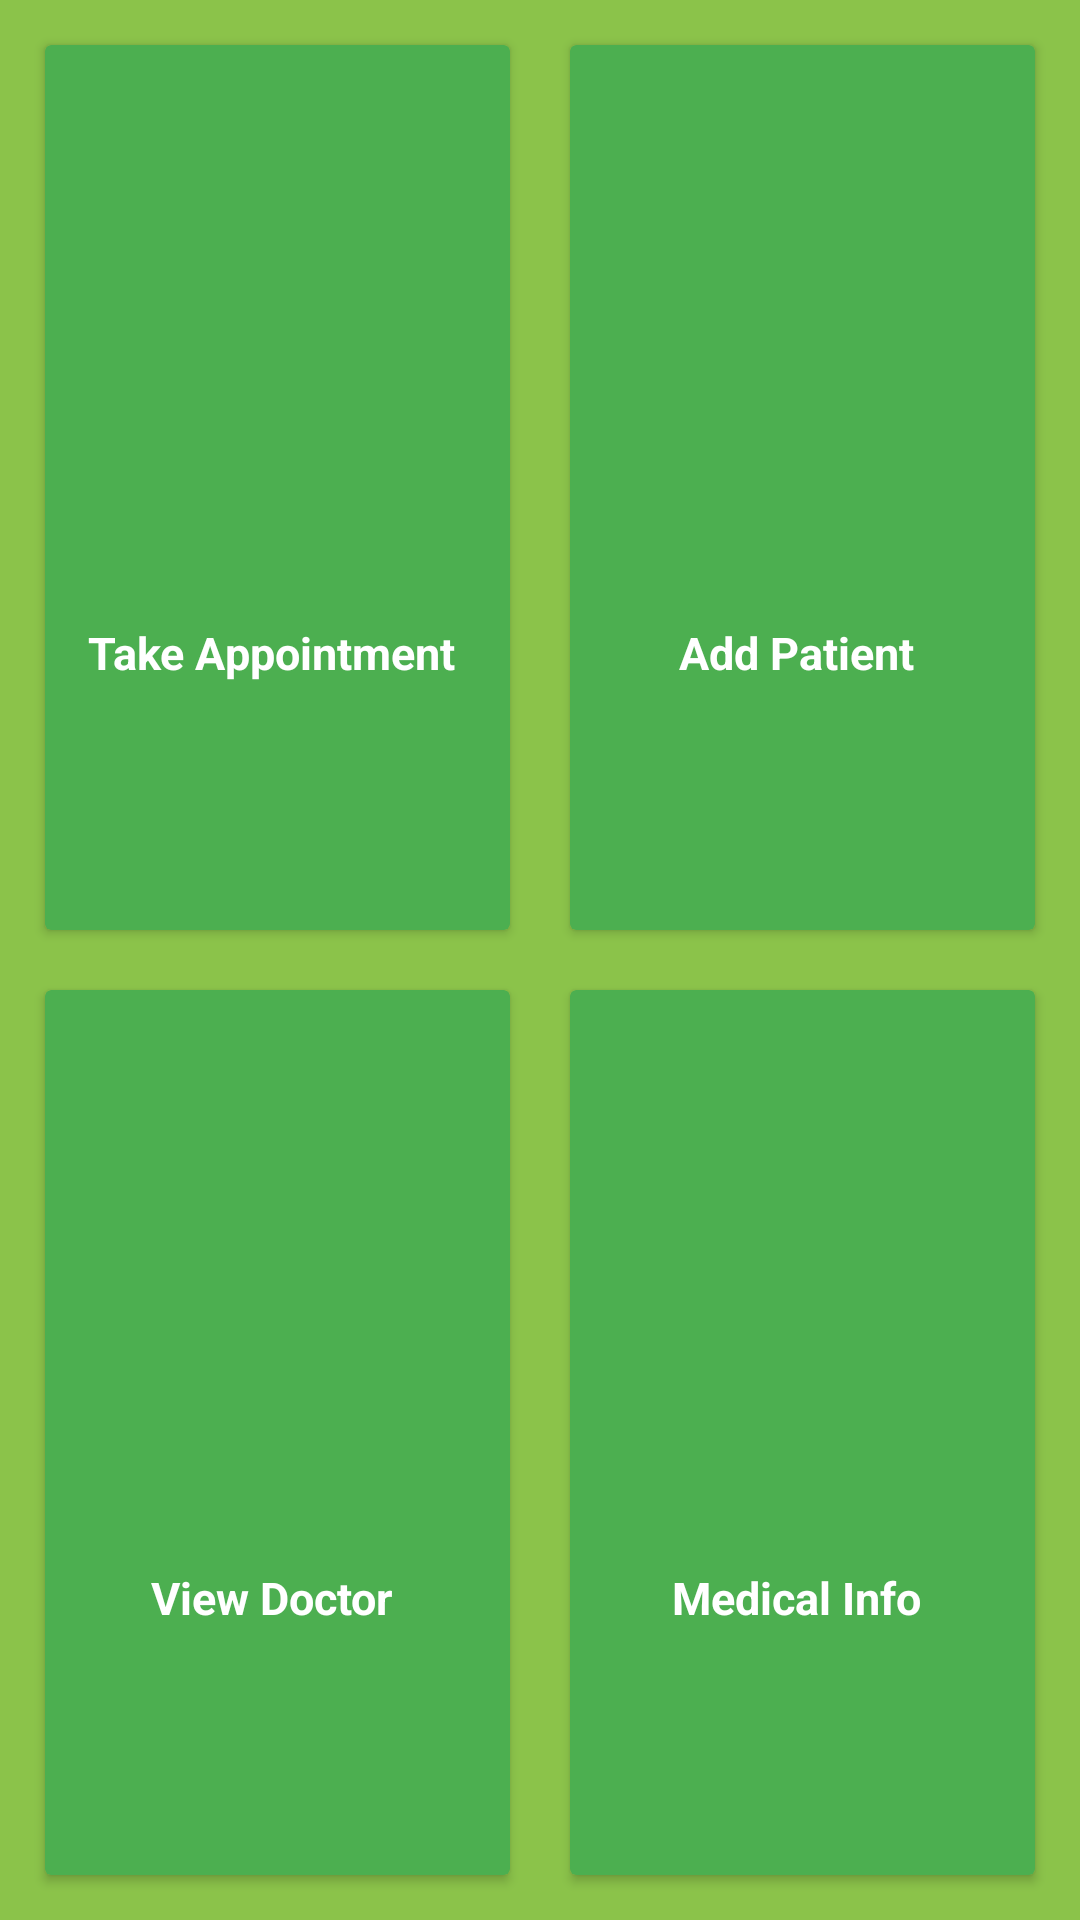

This screen was rendered from an Android layout file. Write that file and the resources it references.
<!-- AndroidManifest.xml: application theme Theme.Hello_doctor -->
<!-- res/layout/activity_homepage.xml -->
<?xml version="1.0" encoding="utf-8"?>
<LinearLayout xmlns:android="http://schemas.android.com/apk/res/android"
    xmlns:app="http://schemas.android.com/apk/res-auto"
    xmlns:tools="http://schemas.android.com/tools"
    android:layout_width="match_parent"
    android:layout_height="match_parent"
    android:gravity="center"
    android:orientation="vertical"
    android:padding="5dp"
    android:weightSum="2"
    android:background="#8BC34A"
    tools:context=".homepage">

    <LinearLayout
        android:layout_width="match_parent"
        android:layout_height="0dp"
        android:layout_weight="1"
        android:clipToPadding="false"
        android:gravity="center">

        <androidx.cardview.widget.CardView
            android:id="@+id/appointmentId"
            android:layout_width="0dp"
            android:layout_height="match_parent"
            android:layout_margin="10dp"
            android:layout_weight="1"
            android:backgroundTint="#4CAF50"
            android:clickable="true"
            android:foreground="?android:attr/selectableItemBackground">

            <LinearLayout
                android:layout_width="match_parent"
                android:layout_height="match_parent"
                android:gravity="center"
                android:orientation="vertical">

                <ImageView
                    android:layout_width="100dp"
                    android:layout_height="100dp"
                    android:padding="10dp"
                    android:src="@drawable/doctor"></ImageView>


                <TextView
                    android:layout_width="wrap_content"
                    android:layout_height="wrap_content"
                    android:layout_marginTop="10dp"
                    android:text="Take Appointment "
                    android:textColor="@color/white"
                    android:textSize="15sp"
                    android:textStyle="bold"></TextView>


            </LinearLayout>


        </androidx.cardview.widget.CardView>


        <androidx.cardview.widget.CardView
            android:id="@+id/addPatientId"
            android:layout_width="0dp"
            android:layout_height="match_parent"
            android:layout_margin="10dp"
            android:layout_weight="1"
            android:backgroundTint="#4CAF50"
            android:clickable="true"
            android:foreground="?android:attr/selectableItemBackground">

            <LinearLayout
                android:layout_width="match_parent"
                android:layout_height="match_parent"
                android:gravity="center"
                android:orientation="vertical">

                <ImageView
                    android:layout_width="100dp"
                    android:layout_height="100dp"
                    android:padding="10dp"
                    android:src="@drawable/doctor"></ImageView>


                <TextView
                    android:layout_width="wrap_content"
                    android:layout_height="wrap_content"
                    android:layout_marginTop="10dp"
                    android:text="Add Patient "
                    android:textSize="15sp"
                    android:textColor="@color/white"
                    android:textStyle="bold"></TextView>


            </LinearLayout>


        </androidx.cardview.widget.CardView>

    </LinearLayout>


    <LinearLayout
        android:layout_width="match_parent"
        android:layout_height="0dp"
        android:layout_weight="1"
        android:clipToPadding="false"
        android:gravity="center">

        <androidx.cardview.widget.CardView
            android:id="@+id/viewDoctorsId"
            android:layout_width="0dp"
            android:layout_height="match_parent"
            android:layout_margin="10dp"
            android:layout_weight="1"
            android:backgroundTint="#4CAF50"
            android:clickable="true"
            android:foreground="?android:attr/selectableItemBackground">

            <LinearLayout
                android:layout_width="match_parent"
                android:layout_height="match_parent"
                android:gravity="center"
                android:orientation="vertical">

                <ImageView
                    android:layout_width="100dp"
                    android:layout_height="100dp"
                    android:padding="10dp"
                    android:src="@drawable/doctor"></ImageView>


                <TextView
                    android:layout_width="wrap_content"
                    android:layout_height="wrap_content"
                    android:layout_marginTop="10dp"
                    android:text="View Doctor "
                    android:textSize="15sp"
                    android:textColor="@color/white"
                    android:textStyle="bold"></TextView>


            </LinearLayout>


        </androidx.cardview.widget.CardView>


        <androidx.cardview.widget.CardView
            android:id="@+id/viewMedicalInfoId"
            android:layout_width="0dp"
            android:layout_height="match_parent"
            android:layout_margin="10dp"
            android:layout_weight="1"
            android:backgroundTint="#4CAF50"
            android:clickable="true"
            android:foreground="?android:attr/selectableItemBackground">

            <LinearLayout
                android:layout_width="match_parent"
                android:layout_height="match_parent"
                android:gravity="center"
                android:orientation="vertical">

                <ImageView
                    android:layout_width="100dp"
                    android:layout_height="100dp"
                    android:padding="10dp"
                    android:src="@drawable/doctor"></ImageView>


                <TextView
                    android:layout_width="wrap_content"
                    android:layout_height="wrap_content"
                    android:layout_marginTop="10dp"
                    android:text="Medical Info "
                    android:textColor="@color/white"
                    android:textSize="15sp"
                    android:textStyle="bold"></TextView>


            </LinearLayout>

        </androidx.cardview.widget.CardView>

    </LinearLayout>

</LinearLayout>
<!-- resources referenced by this layout -->
<resources>
  <style name="Theme.Hello_doctor" parent="Theme.MaterialComponents.DayNight.DarkActionBar">
          
          <item name="colorPrimary">@color/purple_500</item>
          <item name="colorPrimaryVariant">@color/purple_700</item>
          <item name="colorOnPrimary">@color/white</item>
          
          <item name="colorSecondary">@color/teal_200</item>
          <item name="colorSecondaryVariant">@color/teal_700</item>
          <item name="colorOnSecondary">@color/black</item>
          
          <item name="android:statusBarColor" tools:targetApi="l">?attr/colorPrimaryVariant</item>
          
      </style>
  <!-- not gathered from this repository: default colours our renderer supplied (Android Studio template values) -->
  <color name="purple_500">#FF6200EE</color>
  <color name="purple_700">#FF3700B3</color>
  <color name="teal_200">#FF03DAC5</color>
  <color name="teal_700">#FF018786</color>
  <color name="black">#FF000000</color>
  <color name="white">#FFFFFFFF</color>
</resources>
